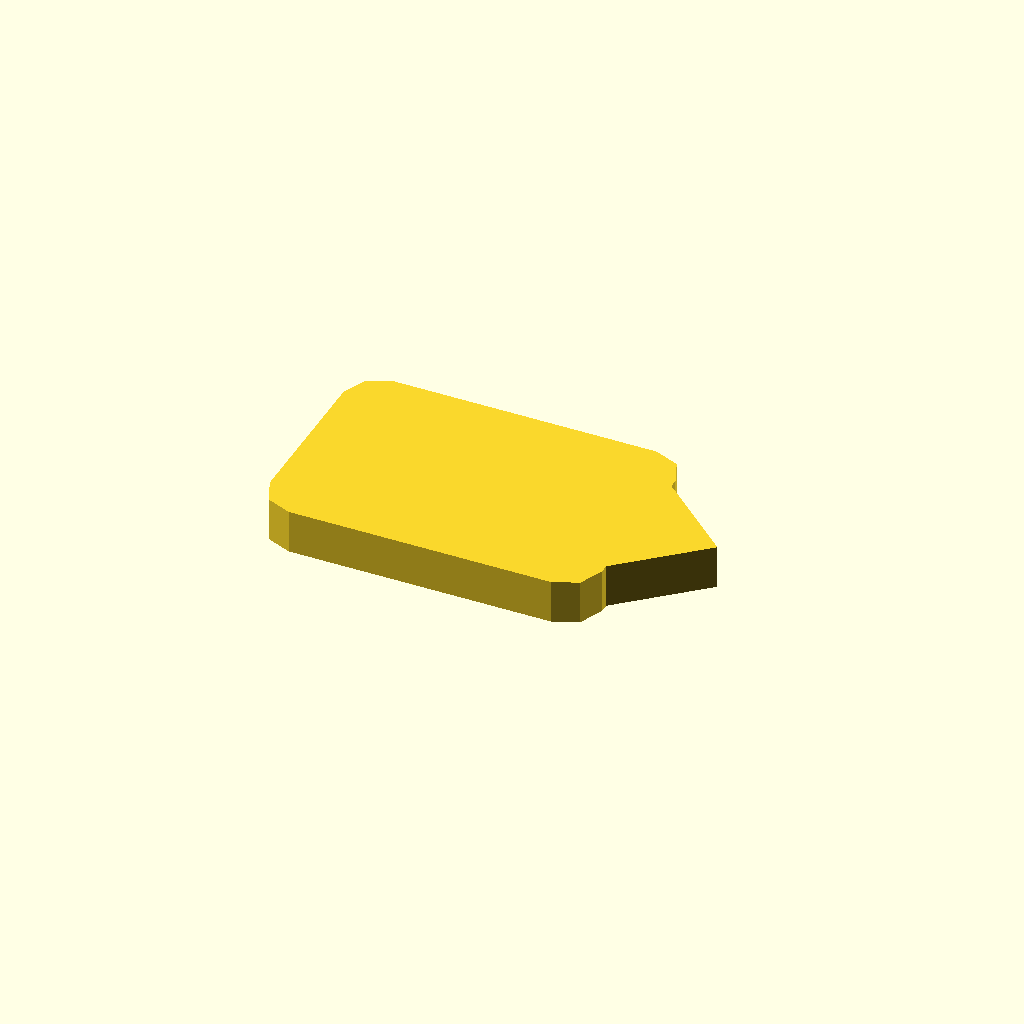
Cell 1 — every parameter at its default value.
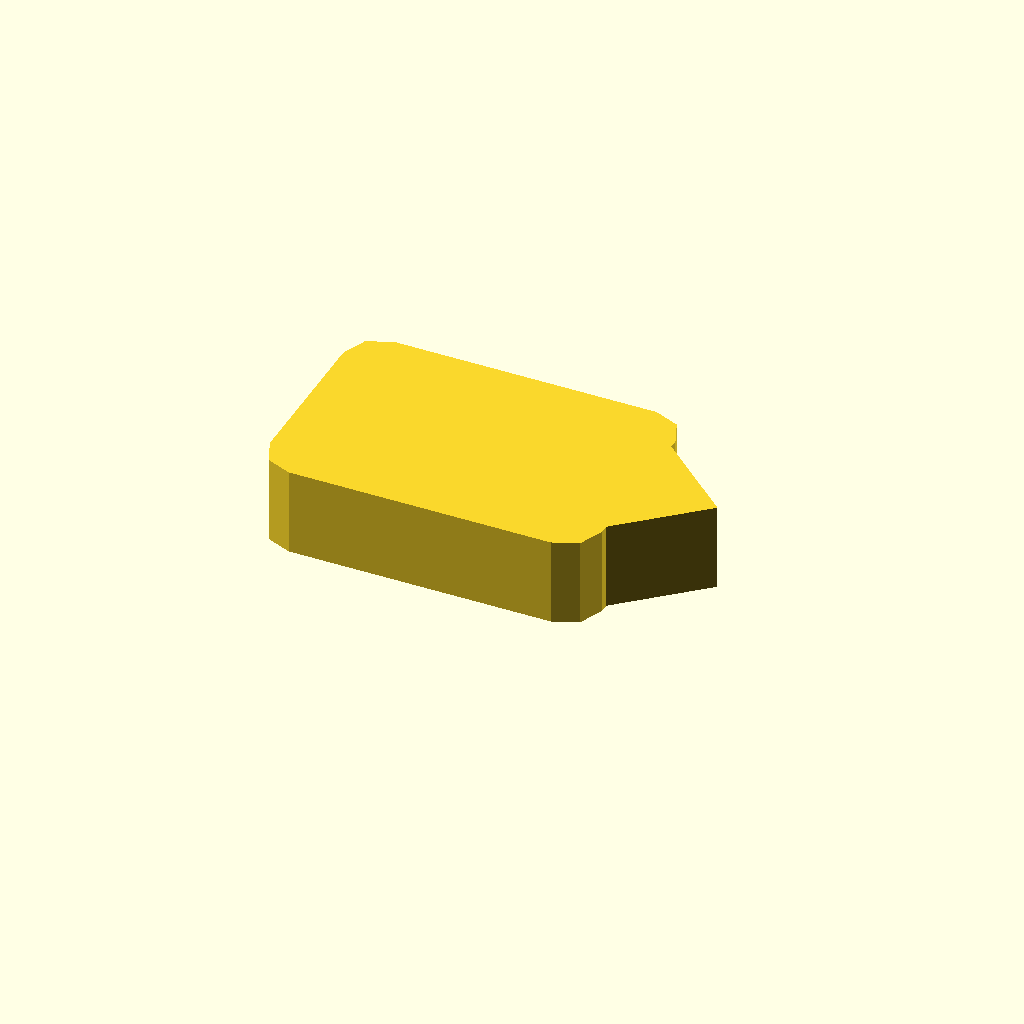
Cell 2 — profile_height set to 10, the other parameters unchanged.
One fixed orthographic camera (rotation 55°, 0°, 25°; colour scheme Cornfield) for every cell.
OpenSCAD source file optional_data/data/sketch1/pawls/part_0100.scad:
$fn = 32;

// ----------------------------------------------------------------------
// Ratchet pawl: 38 x 26 mm body, beak 9 mm с правого торца
// ----------------------------------------------------------------------

// --- parameters (mm) ---
profile_height = 5;       // extrusion height
profile_points = 15;      // points of the closed outline

profile = [[0, 4], [1.172, 1.172], [4, 0], [34, 0], [36.828, 1.172], [38, 4], [38, 5], [47, 13], [38, 21], [38, 22], [36.828, 24.828], [34, 26], [4, 26], [1.172, 24.828], [0, 22]];  // single closed polygon, 15 points, counter clockwise

// --- the one profile operation ---
linear_extrude(height = profile_height) polygon(points = profile);
Customizer parameters (derived from the source; name, type, default, range or options):
profile_height: number, default 5
profile_points: number, default 15
